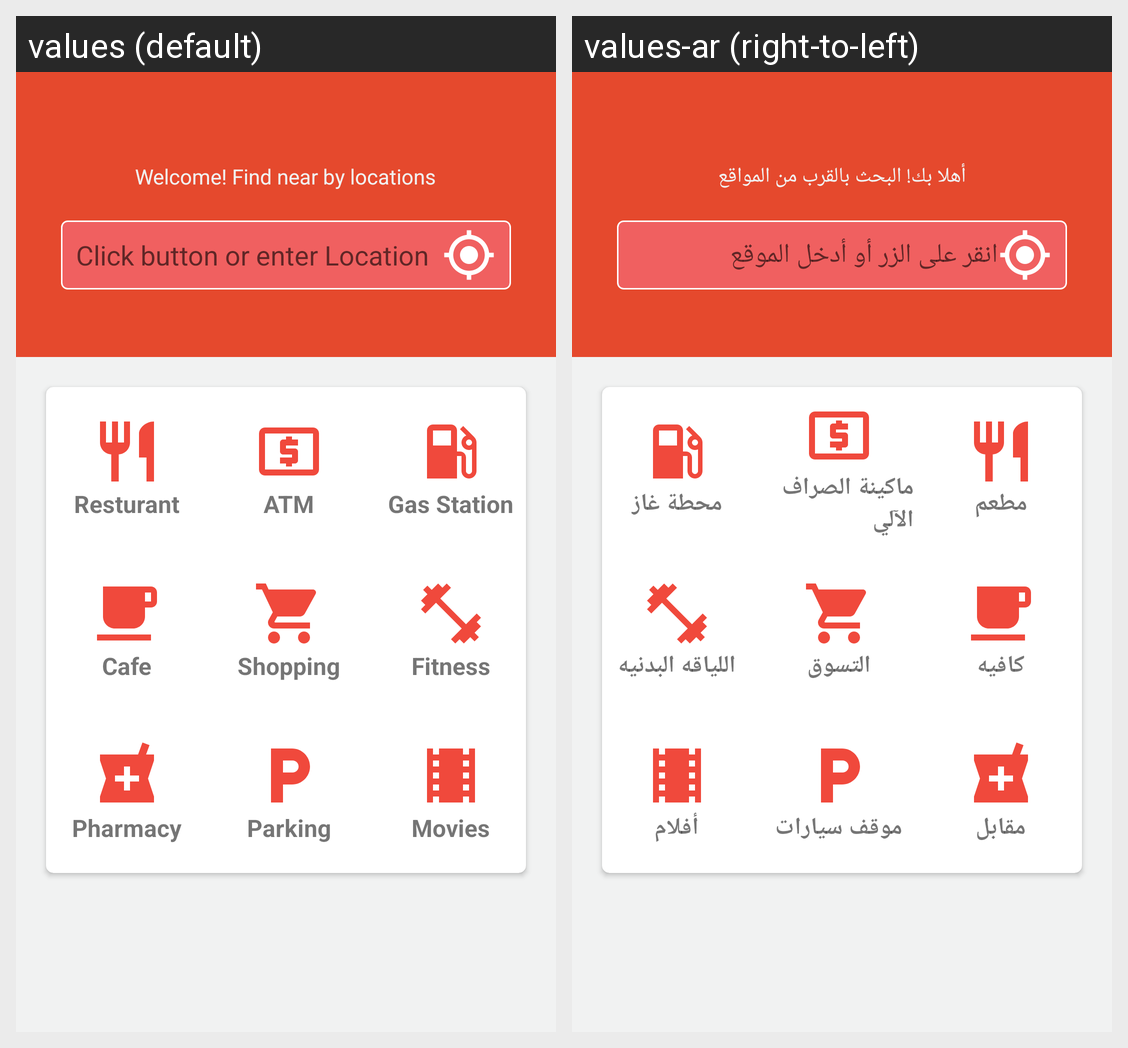

Translations of the strings shown on this Android screen, per locale in the grid:
Android screen res/layout/landing_layout.xml rendered under 2 locales, left to right: values (default), values-ar (right-to-left). Device: Nexus 5 (rendered at 1080×1920; each locale shown at half size, 540×960, under a caption strip naming it); theme AppTheme.
Strings drawn on this screen, with the default value and each locale's value (text and hints the layout hard-codes, and strings that could not be matched under every locale, appear in the picture but are not listed):

welcome_msg
  values: Welcome! Find near by locations
  values-ar: أهلا بك! البحث بالقرب من المواقع

location_hint_with_location_service
  values: Click button or enter Location
  values-ar: انقر على الزر أو أدخل الموقع

resturant_label
  values: Resturant
  values-ar: مطعم

atm_label
  values: ATM
  values-ar: ماكينة الصراف الآلي

gas_label
  values: Gas Station
  values-ar: محطة غاز

cafe_label
  values: Cafe
  values-ar: كافيه

mall_label
  values: Shopping
  values-ar: التسوق

fitness_label
  values: Fitness
  values-ar: اللياقه البدنيه

pharmacy_label
  values: Pharmacy
  values-ar: مقابل

parking_label
  values: Parking
  values-ar: موقف سيارات

movie_label
  values: Movies
  values-ar: أفلام
